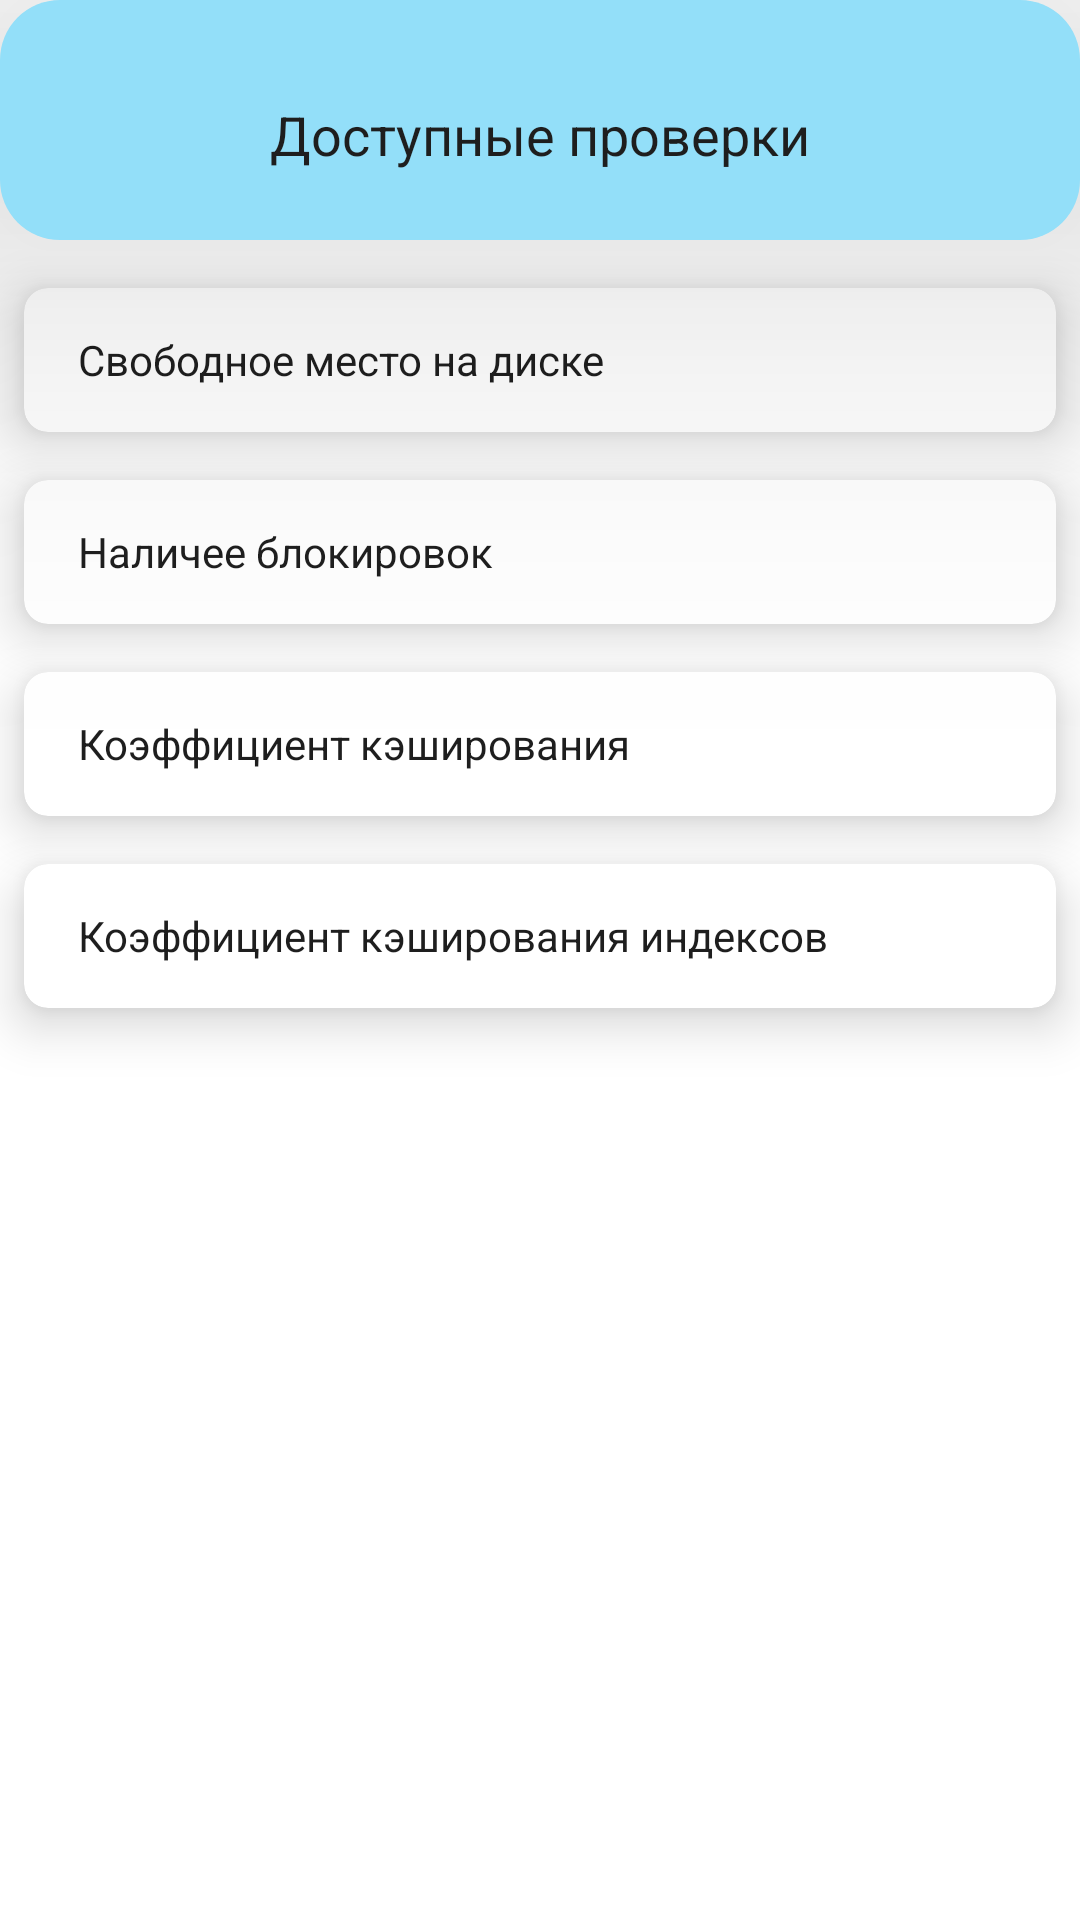

The Android layout XML behind this screen, and the referenced resources:
<!-- AndroidManifest.xml: application theme Theme.SmartMonitoring -->
<!-- res/layout/checking_fragment.xml -->
<?xml version="1.0" encoding="utf-8"?>
<LinearLayout xmlns:android="http://schemas.android.com/apk/res/android"
    android:layout_width="match_parent"
    android:layout_height="match_parent"
    android:orientation="vertical"
    xmlns:tools="http://schemas.android.com/tools"
    xmlns:app="http://schemas.android.com/apk/res-auto">

    <androidx.cardview.widget.CardView
        android:layout_marginBottom="8sp"
        app:cardElevation="80sp"
        app:cardBackgroundColor="@color/transpanent"
        android:layout_width="match_parent"
        android:layout_height="wrap_content"
        android:elevation="80sp">
        <LinearLayout
            android:layout_width="match_parent"
            android:layout_height="80dp"
            android:orientation="vertical"
            android:background="@drawable/currend_db_card_background">
            <TextView
                android:layout_width="match_parent"
                android:layout_height="match_parent"
                android:paddingTop="10dp"
                android:textColor="@color/text_color"
                android:textSize="18sp"
                android:gravity="center"
                android:text="Доступные проверки"/>

        </LinearLayout>
    </androidx.cardview.widget.CardView>

    <androidx.cardview.widget.CardView
        android:id="@+id/check_space"
        android:layout_margin="8sp"
        android:layout_width="match_parent"
        android:layout_height="48sp"
        app:cardElevation="10sp"
        app:cardCornerRadius="8sp"
        android:foreground="?android:attr/selectableItemBackground"
        android:background="?android:attr/selectableItemBackground"
        android:clickable="true"
        android:focusable="true"
        android:animateLayoutChanges="true">
        <TextView
            android:textColor="#1e1e1e"
            android:layout_marginLeft="12sp"
            android:layout_gravity="center"
            android:layout_width="match_parent"
            android:layout_height="wrap_content"
            android:text="Свободное место на диске"/>
    </androidx.cardview.widget.CardView>

    <androidx.cardview.widget.CardView
        android:id="@+id/check_blockage"
        android:layout_margin="8sp"
        android:layout_width="match_parent"
        android:layout_height="48sp"
        app:cardElevation="10sp"
        app:cardCornerRadius="8sp"
        android:foreground="?android:attr/selectableItemBackground"
        android:background="?android:attr/selectableItemBackground"
        android:clickable="true"
        android:focusable="true"
        android:animateLayoutChanges="true">
        <TextView
            android:textColor="#1e1e1e"
            android:layout_marginLeft="12sp"
            android:layout_gravity="center"
            android:layout_width="match_parent"
            android:layout_height="wrap_content"
            android:text="Наличее блокировок"/>
    </androidx.cardview.widget.CardView>

    <androidx.cardview.widget.CardView
        android:id="@+id/check_cash"
        android:layout_margin="8sp"
        android:layout_width="match_parent"
        android:layout_height="48sp"
        app:cardElevation="10sp"
        app:cardCornerRadius="8sp"
        android:foreground="?android:attr/selectableItemBackground"
        android:background="?android:attr/selectableItemBackground"
        android:clickable="true"
        android:focusable="true"
        android:animateLayoutChanges="true">
        <TextView
            android:textColor="#1e1e1e"
            android:layout_marginLeft="12sp"
            android:layout_gravity="center"
            android:layout_width="match_parent"
            android:layout_height="wrap_content"
            android:text="Коэффициент кэширования"/>
    </androidx.cardview.widget.CardView>

    <androidx.cardview.widget.CardView
        android:id="@+id/check_cash_index"
        android:layout_margin="8sp"
        android:layout_width="match_parent"
        android:layout_height="48sp"
        app:cardElevation="10sp"
        app:cardCornerRadius="8sp"
        android:foreground="?android:attr/selectableItemBackground"
        android:background="?android:attr/selectableItemBackground"
        android:clickable="true"
        android:focusable="true"
        android:animateLayoutChanges="true">
        <TextView
            android:textColor="#1e1e1e"
            android:layout_marginLeft="12sp"
            android:layout_gravity="center"
            android:layout_width="match_parent"
            android:layout_height="wrap_content"
            android:text="Коэффициент кэширования индексов"/>
    </androidx.cardview.widget.CardView>


</LinearLayout>
<!-- resources referenced by this layout -->
<resources>
  <color name="text_color">#1E1E1E</color>
  <color name="transpanent">00ffffff</color>
  <!-- drawable currend_db_card_background (drawable) -->
  <shape xmlns:android="http://schemas.android.com/apk/res/android"
      android:shape="rectangle">
      <solid android:color="@color/current_db_card_color" />
      <corners android:radius="8dp" />
      <padding android:left="8dp" android:top="8dp"
          android:right="8dp" android:bottom="8dp" />
      <size android:width="200dp" android:height="200dp" />
  
      <corners android:radius="20dp" />
  </shape>
  <style name="Theme.SmartMonitoring" parent="Theme.MaterialComponents.DayNight.DarkActionBar">
          
          <item name="colorPrimary">@color/purple_500</item>
          <item name="colorPrimaryVariant">@color/purple_700</item>
          <item name="colorOnPrimary">@color/white</item>
          
          <item name="colorSecondary">@color/teal_200</item>
          <item name="colorSecondaryVariant">@color/teal_700</item>
          <item name="colorOnSecondary">@color/black</item>
          
          <item name="android:statusBarColor">?attr/colorPrimaryVariant</item>
          
      </style>
  <color name="current_db_card_color">#93dff9</color>
  <color name="purple_500">#FF6200EE</color>
  <color name="purple_700">#FF3700B3</color>
  <color name="white">#FFFFFFFF</color>
  <color name="teal_200">#FF03DAC5</color>
  <color name="teal_700">#FF018786</color>
  <color name="black">#FF000000</color>
</resources>
